Run: headless pygame with SDL's dummy video driver; simulated clock (each Clock.tick advances the game by its frame time, no real sleeping); random seed 0; keys injected as events and as key.get_pressed() state; mouse plan: one left click at the window centre at the start of phase 2, then a move to the lower-right quarter at the start of phase 3.
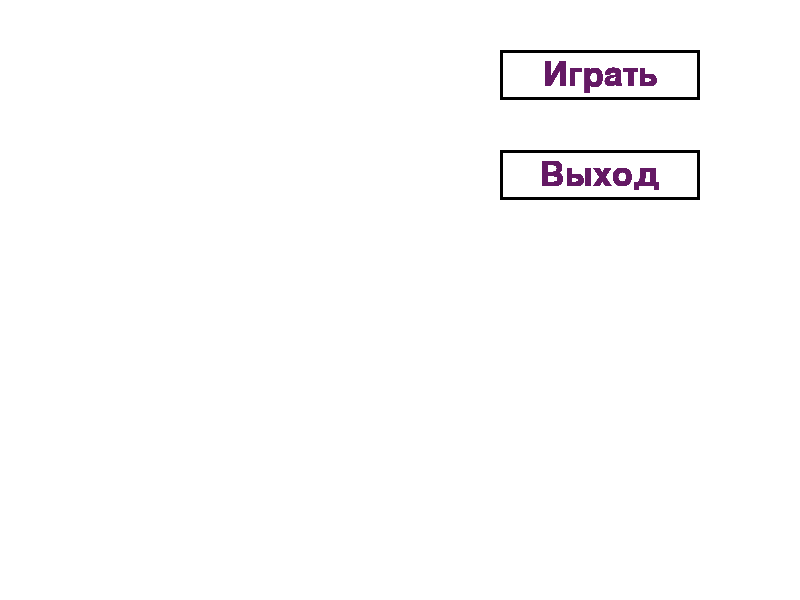
Frame 1 of 4 · flips 1–60 · no input
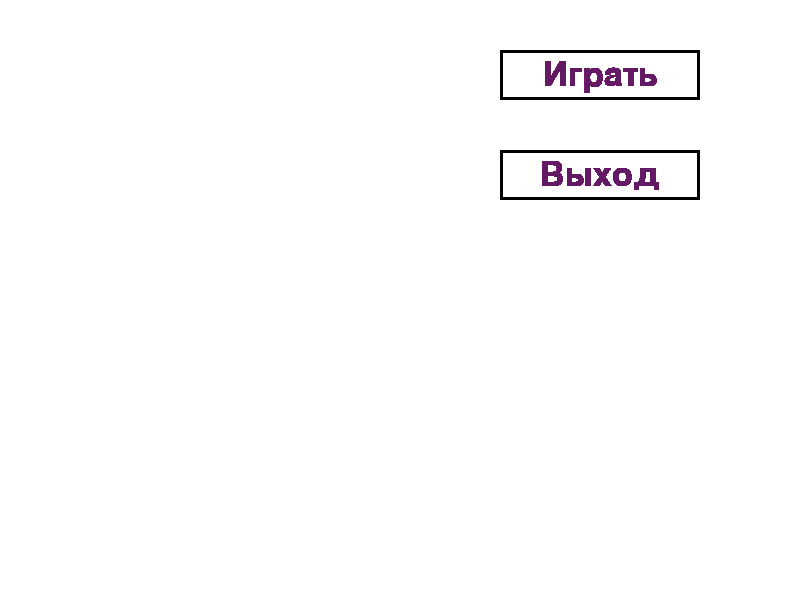
Frame 2 of 4 · flips 61–180 · clicked the window centre · tapped SPACE, RETURN · held RIGHT (→), D
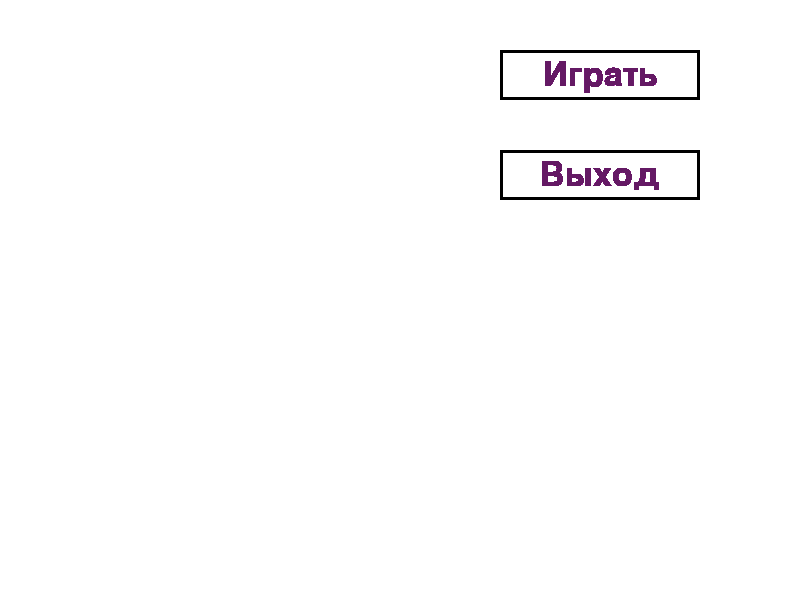
Frame 3 of 4 · flips 181–300 · moved the mouse to the lower-right quarter · held DOWN (↓), S
Frame 4 of 4 · flips 301–420 · held LEFT (←), A, UP (↑), W · screen unchanged from frame 3, image omitted

The pygame program that drew these frames:

import pygame


class MainMenu:
    def __init__(self):
        pygame.init()

        self.winWidth = 800
        self.winHeight = 600

        self.screen = pygame.display.set_mode((self.winWidth, self.winHeight))
        self.screen.fill(pygame.Color('white'))

        self.font = pygame.font.Font(None, 50)

        running = True
        while running:
            for event in pygame.event.get():
                if event.type == pygame.QUIT:
                    running = False
                if event.type == pygame.MOUSEBUTTONDOWN:
                    if self.startButton.collidepoint(event.pos):
                        self.pushed = self.startButton
                        running = False
                    if self.quitButton.collidepoint(event.pos):
                        self.pushed = self.quitButton
                        running = False

            self.render()

            pygame.display.flip()

    def render(self):
        self.draw_start_button()
        self.draw_quit_button()

    def draw_start_button(self):
        self.startButton = pygame.draw.rect(self.screen, pygame.Color('black'), pygame.Rect(500, 50, 200, 50), 3)
        text = self.font.render("Играть", 1, (100, 25, 100))
        text_x, text_y = 600 - text.get_width() // 2, 75 - text.get_height() // 2
        self.screen.blit(text, (text_x, text_y))

    def draw_quit_button(self):
        self.quitButton = pygame.draw.rect(self.screen, pygame.Color('black'), pygame.Rect(500, 150, 200, 50), 3)
        text = self.font.render("Выход", 1, (100, 25, 100))
        text_x, text_y = 600 - text.get_width() // 2, 175 - text.get_height() // 2
        self.screen.blit(text, (text_x, text_y))


if __name__ == "__main__":
    def test():
        win = MainMenu()


    test()
